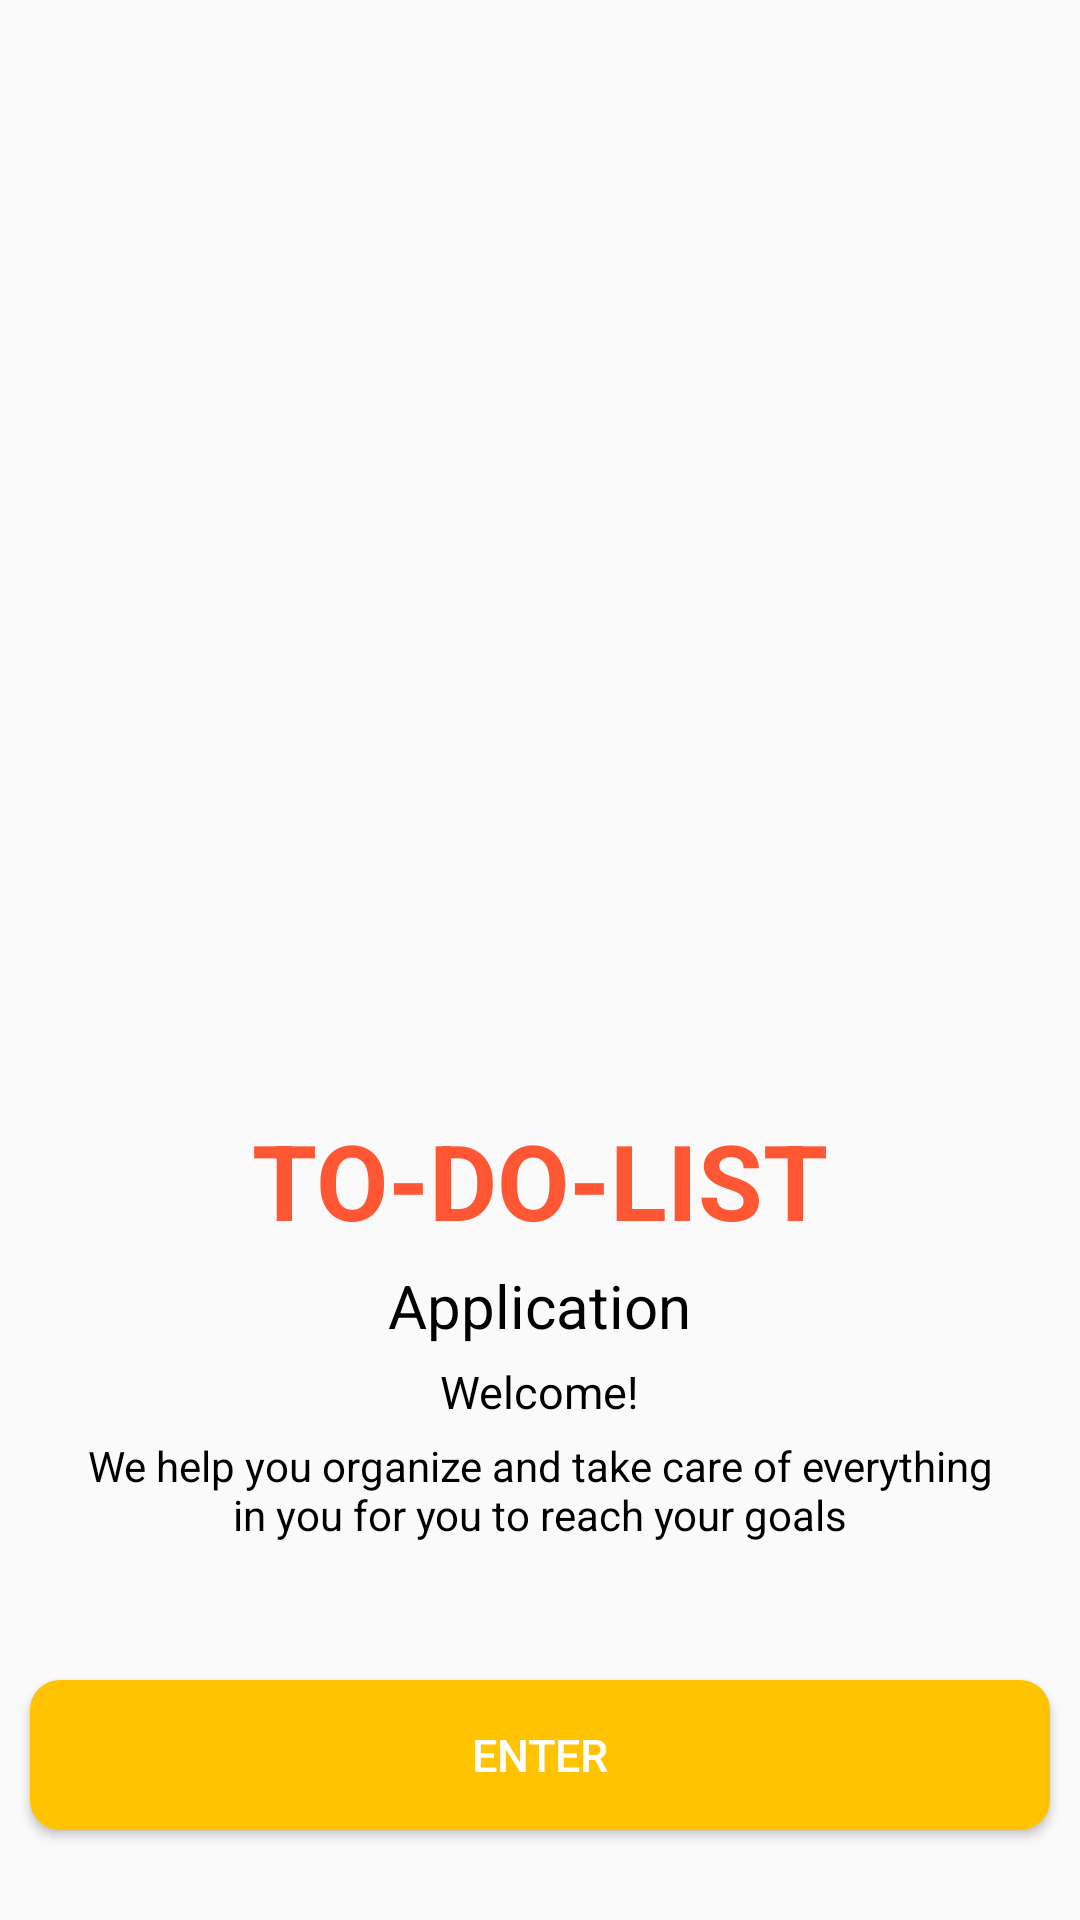

This screen was rendered from an Android layout file. Write that file and the resources it references.
<!-- AndroidManifest.xml: application theme AppTheme -->
<!-- res/layout/activity_main.xml -->
<?xml version="1.0" encoding="utf-8"?>
<RelativeLayout xmlns:android="http://schemas.android.com/apk/res/android"
    xmlns:app="http://schemas.android.com/apk/res-auto"
    xmlns:tools="http://schemas.android.com/tools"
    android:layout_width="match_parent"
    android:layout_height="match_parent"
    tools:context=".MainActivity">

    <LinearLayout
        android:id="@+id/l1"
        android:layout_width="match_parent"
        android:layout_height="wrap_content"
        android:orientation="vertical">

        <ImageView
            android:layout_width="wrap_content"
            android:layout_height="370dp"
            android:layout_gravity="center"
            android:src="@drawable/h1"/>

        <TextView
            android:layout_marginRight="20dp"
            android:layout_marginLeft="20dp"
            android:layout_width="wrap_content"
            android:layout_height="wrap_content"
            android:text="TO-DO-LIST"
            android:textSize="35dp"
            android:textStyle="bold"
            android:textColor="@color/colorOrange"
            android:layout_gravity="center"/>
        <TextView
            android:padding="5dp"
            android:layout_marginRight="20dp"
            android:layout_marginLeft="20dp"
            android:layout_width="wrap_content"
            android:layout_height="wrap_content"
            android:text="Application"
            android:textColor="@android:color/black"
            android:textSize="20dp"
            android:layout_gravity="center"/>

        <TextView
            android:layout_marginRight="20dp"
            android:layout_marginLeft="20dp"
            android:layout_width="wrap_content"
            android:layout_height="wrap_content"
            android:text="Welcome!"
            android:textSize="15dp"
            android:textColor="@android:color/black"
            android:layout_gravity="center"/>

        <TextView
            android:padding="5dp"
            android:layout_marginRight="20dp"
            android:layout_marginLeft="20dp"
            android:layout_width="wrap_content"
            android:layout_height="wrap_content"
            android:textAlignment="center"
            android:text="We help you organize and take care of everything in you for you to reach your goals"
            android:textColor="@android:color/black"
            android:layout_gravity="center"/>

    </LinearLayout>

    <Button
        android:id="@+id/next"
        android:layout_marginLeft="10dp"
        android:layout_marginRight="10dp"
        android:layout_width="match_parent"
        android:layout_height="50dp"
        android:text="Enter"
        android:textSize="15dp"
        android:padding="5dp"
        android:layout_centerHorizontal="true"
        android:layout_alignParentBottom="true"
        android:layout_marginBottom="30dp"
        android:textColor="@android:color/white"
        android:background="@drawable/rectangle"/>

</RelativeLayout>
<!-- resources referenced by this layout -->
<resources>
  <color name="colorOrange">#FF5733</color>
  <!-- drawable rectangle (drawable) -->
  <?xml version="1.0" encoding="utf-8"?>
      <shape xmlns:android="http://schemas.android.com/apk/res/android"
          android:shape="rectangle">
          <solid android:color="#FFC300"/>
          <corners android:radius="10dp"/>
      </shape>
  <style name="AppTheme" parent="Theme.AppCompat.Light.NoActionBar">
          
          <item name="colorPrimary">@color/colorPrimary</item>
          <item name="colorPrimaryDark">@color/colorPrimaryDark</item>
          <item name="colorAccent">#FFC300</item>
      </style>
  <color name="colorPrimary">#6200EE</color>
  <color name="colorPrimaryDark">#3700B3</color>
</resources>
